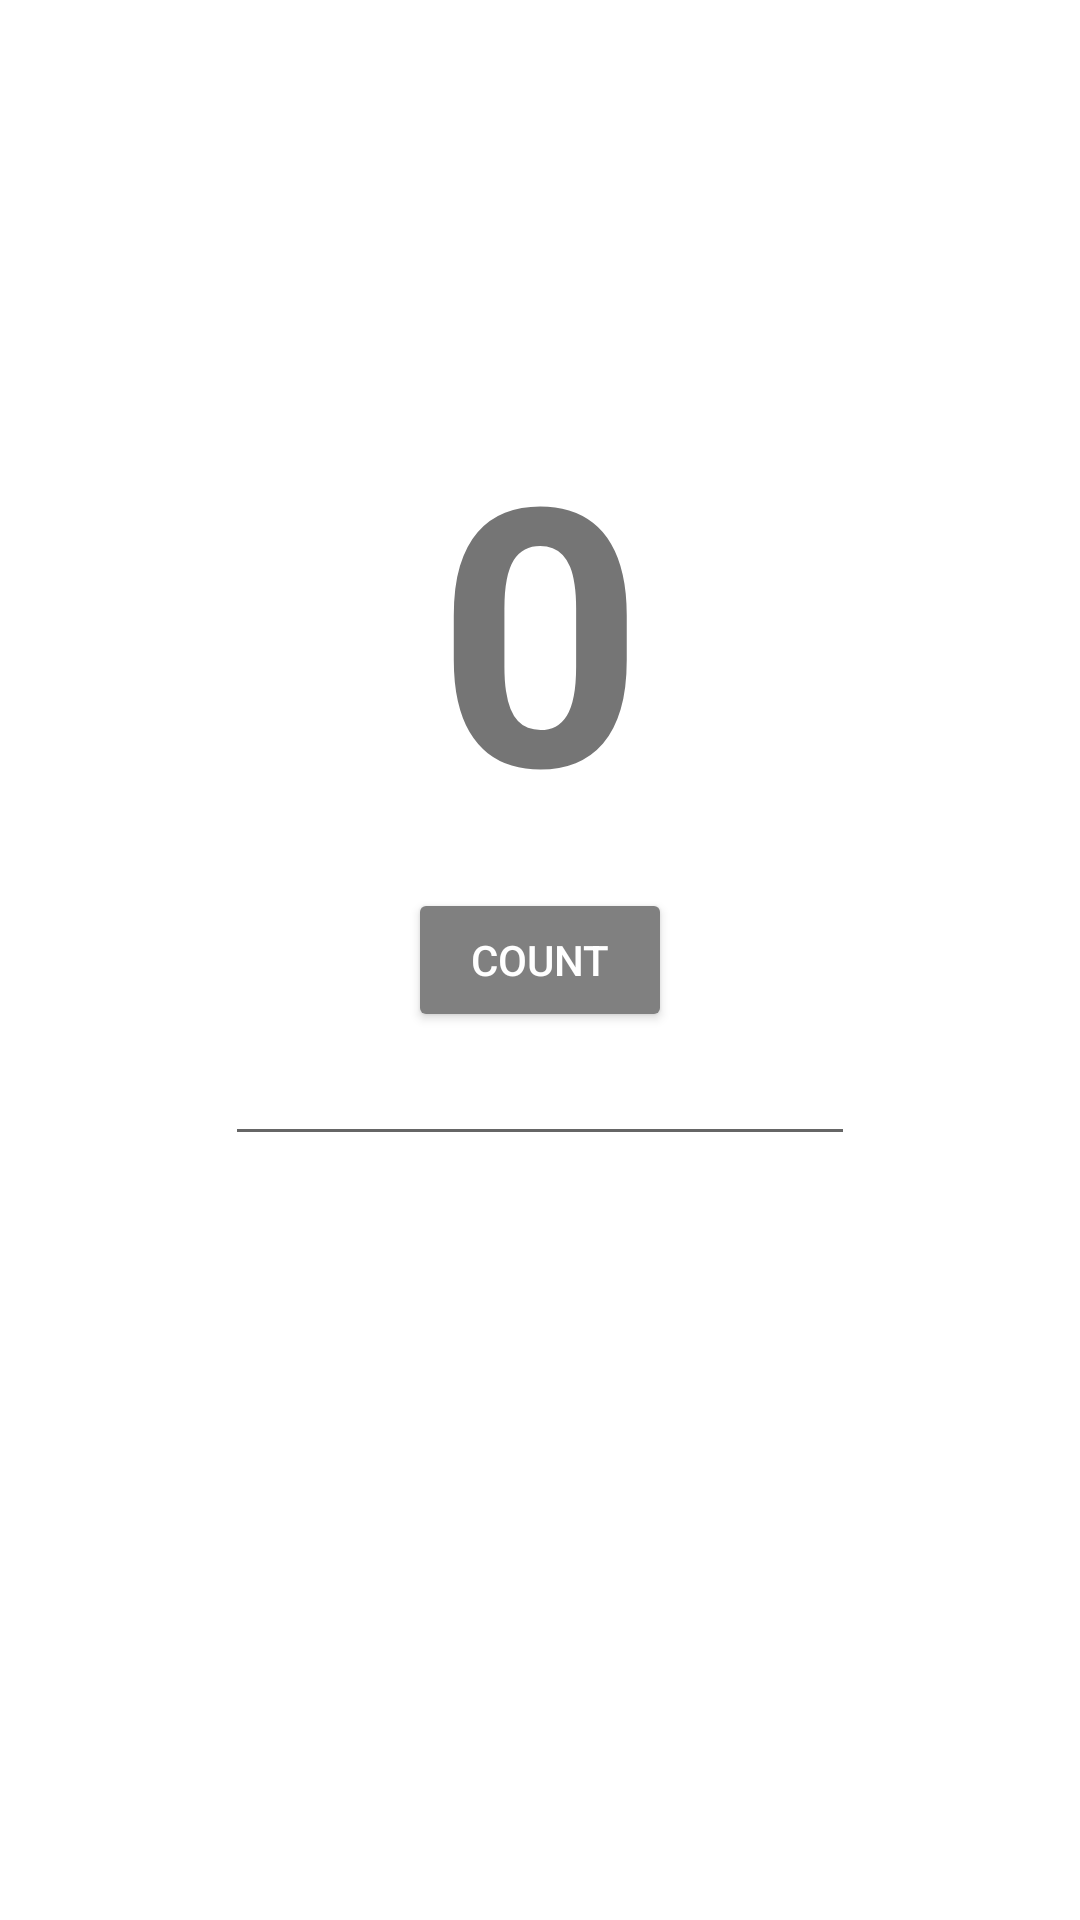

The Android layout XML behind this screen, and the referenced resources:
<!-- AndroidManifest.xml: application theme Theme.AstonIntensive2 -->
<!-- res/layout/activity_task2_2.xml -->
<?xml version="1.0" encoding="utf-8"?>
<androidx.constraintlayout.widget.ConstraintLayout xmlns:android="http://schemas.android.com/apk/res/android"
    android:layout_width="match_parent"
    android:layout_height="match_parent"
    xmlns:app="http://schemas.android.com/apk/res-auto">

    <Button
        android:id="@+id/button_count"
        android:layout_width="wrap_content"
        android:layout_height="wrap_content"
        android:backgroundTint="@color/gray"
        android:text="@string/count_button"
        android:textColor="@android:color/white"
        app:layout_constraintTop_toTopOf="parent"
        app:layout_constraintEnd_toEndOf="parent"
        app:layout_constraintBottom_toBottomOf="parent"
        app:layout_constraintStart_toStartOf="parent" />

    <TextView
        android:id="@+id/show_count"
        android:layout_width="wrap_content"
        android:layout_height="wrap_content"
        android:layout_marginBottom="8dp"
        android:layout_marginEnd="8dp"
        android:layout_marginStart="8dp"
        android:layout_marginTop="8dp"
        android:background="@android:color/transparent"
        android:gravity="center"
        android:text="@string/default_counter"
        android:textAlignment="center"
        android:textSize="120sp"
        android:textStyle="bold"
        app:layout_constraintBottom_toTopOf="@+id/button_count"
        app:layout_constraintEnd_toEndOf="parent"
        app:layout_constraintStart_toStartOf="parent"
         />
    
    <EditText
        android:id="@+id/text_field"
        android:layout_width="wrap_content"
        android:layout_height="wrap_content"
        android:ems="10"
        app:layout_constraintTop_toBottomOf="@id/button_count"
        app:layout_constraintStart_toStartOf="parent"
        app:layout_constraintEnd_toEndOf="parent"
        />

</androidx.constraintlayout.widget.ConstraintLayout>
<!-- resources referenced by this layout -->
<resources>
  <color name="gray">#808080</color>
  <string name="count_button">COUNT</string>
  <string name="default_counter">0</string>
  <style name="Theme.AstonIntensive2" parent="Theme.MaterialComponents.DayNight.DarkActionBar">
          
          <item name="colorPrimary">@color/purple_500</item>
          <item name="colorPrimaryVariant">@color/purple_700</item>
          <item name="colorOnPrimary">@color/white</item>
          
          <item name="colorSecondary">@color/teal_200</item>
          <item name="colorSecondaryVariant">@color/teal_700</item>
          <item name="colorOnSecondary">@color/black</item>
          
          <item name="android:statusBarColor" tools:targetApi="l">?attr/colorPrimaryVariant</item>
          
      </style>
  <color name="purple_500">#FF6200EE</color>
  <color name="purple_700">#FF3700B3</color>
  <color name="white">#FFFFFFFF</color>
  <color name="teal_200">#FF03DAC5</color>
  <color name="teal_700">#FF018786</color>
  <color name="black">#FF000000</color>
</resources>
